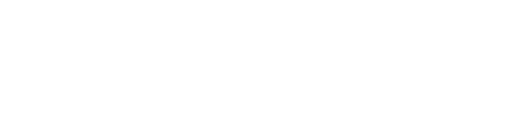
t = 0.00 s
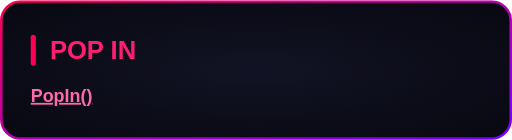
t = 0.60 s
t = 1.20 s: frame unchanged from t = 0.60 s, image omitted
t = 1.80 s: frame unchanged from t = 0.60 s, image omitted
t = 2.40 s: frame unchanged from t = 0.60 s, image omitted
t = 3.00 s: frame unchanged from t = 0.60 s, image omitted

The animated SVG that drew these frames (rendered in a browser with its animation timeline set to each time). Animation: 1 CSS @keyframes rule; one cycle of 3.60 s, repeats indefinitely.

<svg xmlns="http://www.w3.org/2000/svg" width="400" height="109" viewBox="0 0 400 109"><style>
@keyframes sequence-eb00e943 {
0% { opacity: 0; transform: translate(0px, 0px) rotate(0deg) scale(0.8, 0.8); animation-timing-function: cubic-bezier(0.22, 1, 0.36, 1); } 9.166667% { opacity: 1; transform: translate(0px, 0px) rotate(0deg) scale(1, 1); animation-timing-function: ease-in-out; } 13% { opacity: 1; transform: translate(0px, 0px) rotate(0deg) scale(0.95, 0.95); animation-timing-function: ease-in-out; } 16.666567% { opacity: 1; transform: translate(0px, 0px) rotate(0deg) scale(1, 1); } 16.666667% { opacity: 1; transform: translate(0px, 0px) rotate(0deg) scale(1, 1); animation-timing-function: linear; } 100% { opacity: 1; transform: translate(0px, 0px) rotate(0deg) scale(1, 1); }
}
.sequence-eb00e943 {
  animation: sequence-eb00e943 3.6s linear 0s infinite both;
  transform-box: fill-box;
  transform-origin: center;
}
@media (prefers-reduced-motion: reduce) {
  .sequence-eb00e943 { animation: none; }
}
</style><g transform="translate(0 0)"><g class="sequence-eb00e943"><defs><radialGradient id="background" cx="0.5" cy="0.5" r="0.7"><stop offset="0" stop-color="#121324"/><stop offset="1" stop-color="#080811"/></radialGradient><linearGradient id="border" x1="0" y1="0" x2="1" y2="1"><stop offset="0" stop-color="#FF0055"/><stop offset="1" stop-color="#7000FF"/></linearGradient></defs><rect x="1" y="1" width="398" height="107" rx="15" fill="url(#background)" stroke="none" stroke-width="2"/><rect x="1" y="1" width="398" height="107" rx="15" fill="none" stroke="url(#border)" stroke-width="2"/><g font-family="Arial, Helvetica, sans-serif"><rect x="24.0" y="27.0" width="4" height="24.0" rx="2" fill="#FF0055"/><text x="39.0" y="46.0" font-size="20" fill="#FF1F6E" font-weight="700">POP IN</text><text x="24.0" y="79.4" font-size="14" fill="#F2F2FF"><tspan fill="#FF6BA8" font-weight="700" text-decoration="underline">PopIn()</tspan></text></g></g></g></svg>
